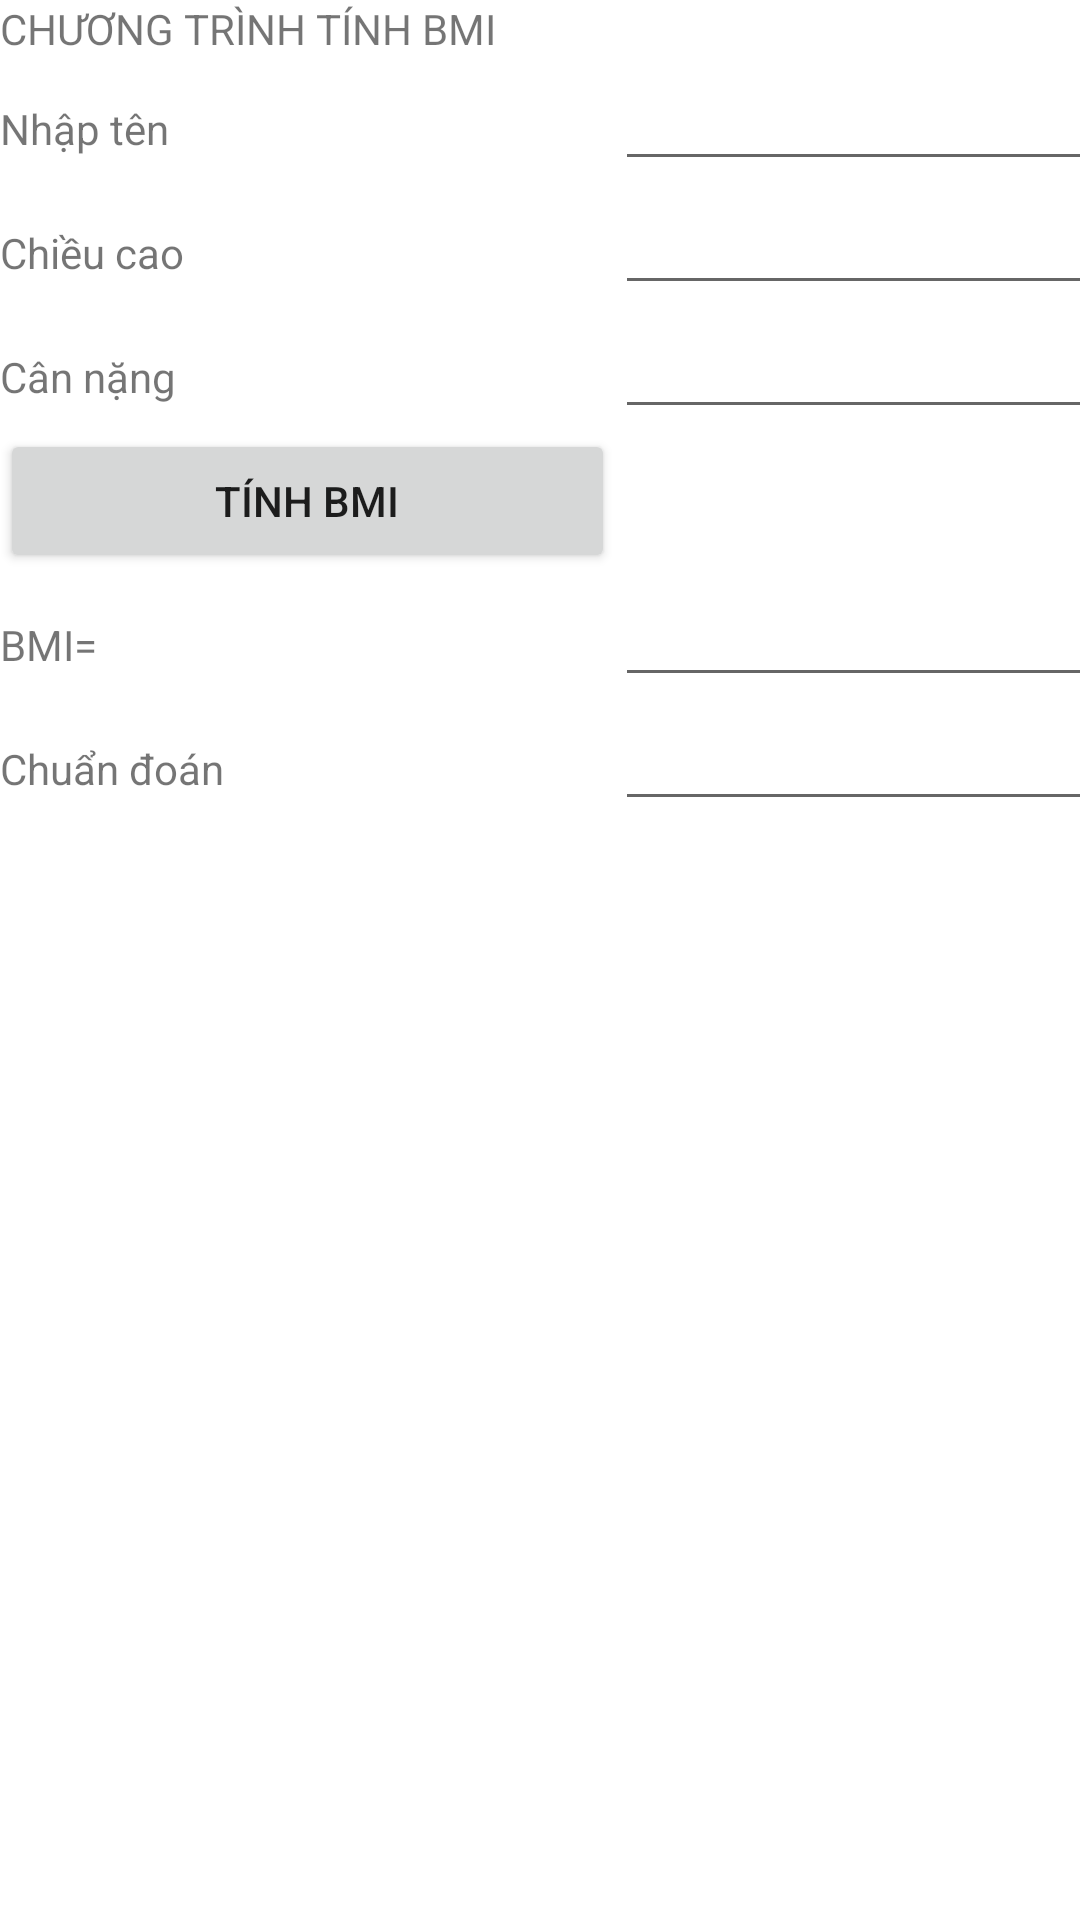

Produce the Android XML layout that renders to this screen, including the resource entries it uses.
<!-- AndroidManifest.xml: application theme Theme.LearnAndroidLifetime -->
<!-- res/layout/activity_bmi_layout.xml -->
<?xml version="1.0" encoding="utf-8"?>
<TableLayout xmlns:android="http://schemas.android.com/apk/res/android"
    xmlns:tools="http://schemas.android.com/tools"
    android:layout_width="match_parent"
    android:layout_height="match_parent">

    <TableRow
        android:layout_width="209dp"
        android:layout_height="181dp">

        <TextView
            android:id="@+id/textTitle"
            android:layout_width="205dp"
            android:layout_height="wrap_content"
            android:text="CHƯƠNG TRÌNH TÍNH BMI" />
    </TableRow>

    <TableRow
        android:layout_width="match_parent"
        android:layout_height="match_parent" >

        <TextView
            android:id="@+id/textViewName"
            android:layout_width="wrap_content"
            android:layout_height="wrap_content"
            android:text="Nhập tên" />

        <EditText
            android:id="@+id/editTextName"
            android:layout_width="wrap_content"
            android:layout_height="wrap_content"
            android:ems="10"
            android:inputType="textPersonName"
            android:text=""
            tools:ignore="TouchTargetSizeCheck,SpeakableTextPresentCheck" />
    </TableRow>

    <TableRow
        android:layout_width="match_parent"
        android:layout_height="match_parent" >

        <TextView
            android:id="@+id/textViewChieuCao"
            android:layout_width="wrap_content"
            android:layout_height="wrap_content"
            android:text="Chiều cao" />

        <EditText
            android:id="@+id/editTextChieuCao"
            android:layout_width="wrap_content"
            android:layout_height="wrap_content"
            android:ems="10"
            android:inputType="textPersonName"
            android:text=""
            tools:ignore="TouchTargetSizeCheck,SpeakableTextPresentCheck" />
    </TableRow>

    <TableRow
        android:layout_width="match_parent"
        android:layout_height="match_parent" >

        <TextView
            android:id="@+id/textViewCanNang"
            android:layout_width="wrap_content"
            android:layout_height="wrap_content"
            android:text="Cân nặng" />

        <EditText
            android:id="@+id/editTextCanNang"
            android:layout_width="wrap_content"
            android:layout_height="wrap_content"
            android:ems="10"
            android:inputType="textPersonName"
            android:text=""
            tools:ignore="TouchTargetSizeCheck,SpeakableTextPresentCheck" />
    </TableRow>

    <TableRow
        android:layout_width="495dp"
        android:layout_height="94dp">

        <Button
            android:id="@+id/btnBMI"
            android:layout_width="wrap_content"
            android:layout_height="wrap_content"
            android:text="Tính BMI"/>

    </TableRow>

    <TableRow
        android:layout_width="match_parent"
        android:layout_height="match_parent" >

        <TextView
            android:id="@+id/textViewBMI"
            android:layout_width="wrap_content"
            android:layout_height="wrap_content"
            android:text="BMI=" />

        <EditText
            android:id="@+id/editShowBMI"
            android:layout_width="wrap_content"
            android:layout_height="wrap_content"
            android:ems="10"
            android:inputType="textPersonName"
            android:text=""
            tools:ignore="TouchTargetSizeCheck,SpeakableTextPresentCheck" />
    </TableRow>

    <TableRow
        android:layout_width="match_parent"
        android:layout_height="match_parent" >

        <TextView
            android:id="@+id/textViewChuanDoan"
            android:layout_width="wrap_content"
            android:layout_height="wrap_content"
            android:text="Chuẩn đoán" />

        <EditText
            android:id="@+id/editShowChuanDoan"
            android:layout_width="wrap_content"
            android:layout_height="wrap_content"
            android:ems="10"
            android:inputType="textPersonName"
            android:text=""
            tools:ignore="TouchTargetSizeCheck,SpeakableTextPresentCheck" />
    </TableRow>
</TableLayout>
<!-- resources referenced by this layout -->
<resources>
  <style name="Theme.LearnAndroidLifetime" parent="Theme.MaterialComponents.DayNight.DarkActionBar">
          
          <item name="colorPrimary">@color/purple_500</item>
          <item name="colorPrimaryVariant">@color/purple_700</item>
          <item name="colorOnPrimary">@color/white</item>
          
          <item name="colorSecondary">@color/teal_200</item>
          <item name="colorSecondaryVariant">@color/teal_700</item>
          <item name="colorOnSecondary">@color/black</item>
          
          <item name="android:statusBarColor" tools:targetApi="l">?attr/colorPrimaryVariant</item>
          
      </style>
  <!-- not gathered from this repository: default colours our renderer supplied (Android Studio template values) -->
  <color name="purple_500">#FF6200EE</color>
  <color name="purple_700">#FF3700B3</color>
  <color name="teal_200">#FF03DAC5</color>
  <color name="teal_700">#FF018786</color>
  <color name="black">#FF000000</color>
  <color name="white">#FFFFFFFF</color>
</resources>
